Dataset: processed (GitHub, ioanatudorache/proiect-retele-neuronale2). Classes: Andromeda, Pegasus, Ursa Major, Ursa Minor.

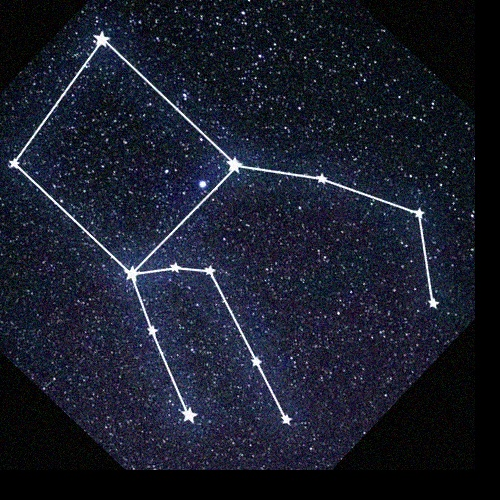
Label: Pegasus

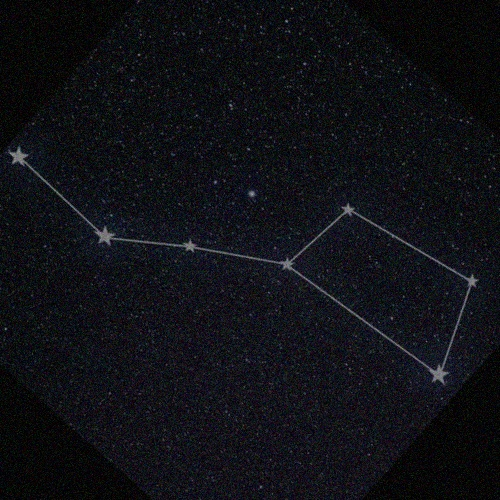
Label: Ursa Major

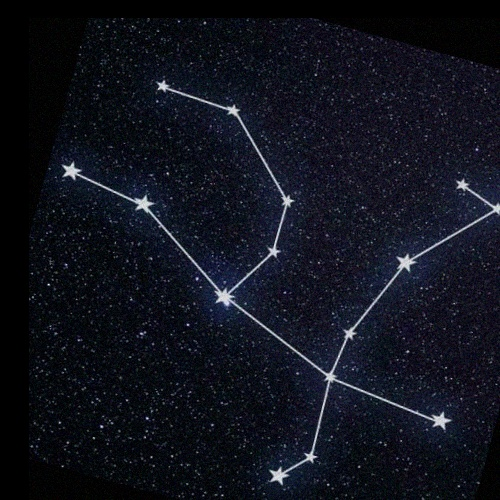
Label: Andromeda

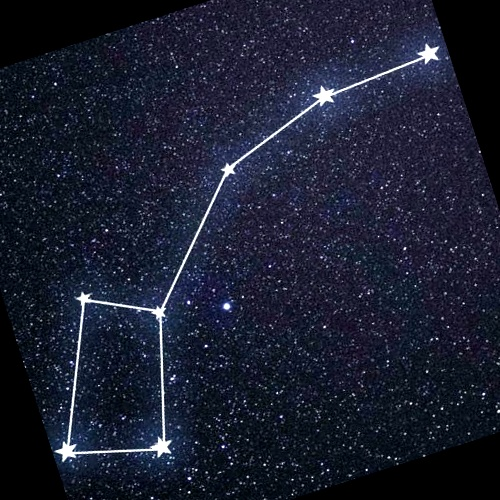
Label: Ursa Minor

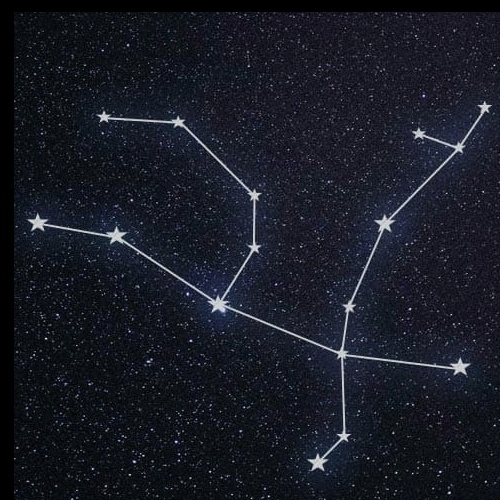
Label: Andromeda

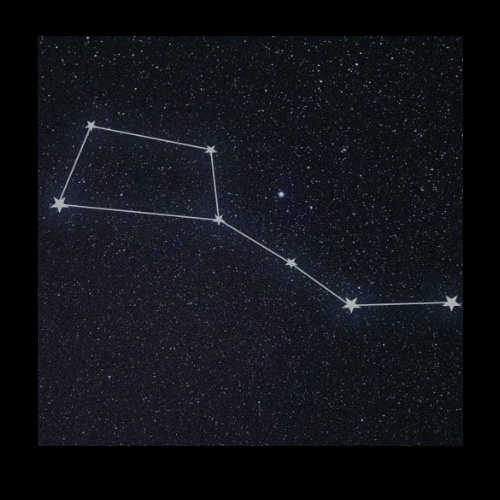
Label: Ursa Major
